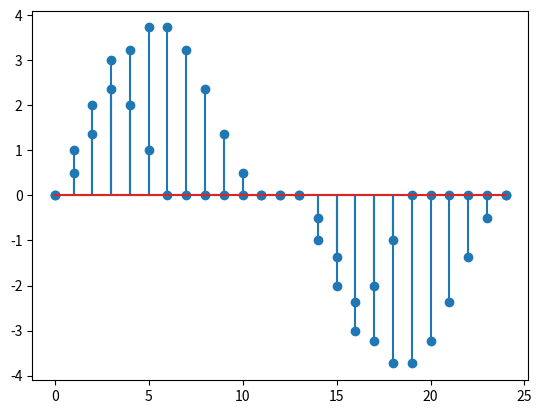

This chart was generated by the following Python code:
import numpy as np 
import matplotlib.pyplot as plt 
#import scipy as sc 
x1=[]
x2=[]
n=[0,1,2,3,4,5,6,7,8,9,10,11,12]
h=np.ones(13)

for i in n:
    x2.append(np.heaviside(i-1,1)-2*np.heaviside(i-4,1)+np.heaviside(i-7,1))
y2=np.convolve(h,x2,'full')
plt.stem(y2)
plt.show()




for i in n:
    x1.append((np.heaviside(i,1)-np.heaviside(i-12,1))*np.sin((np.pi/6)*i))
y1=np.convolve(h,x1,'full')
plt.stem(y1)
plt.show()



